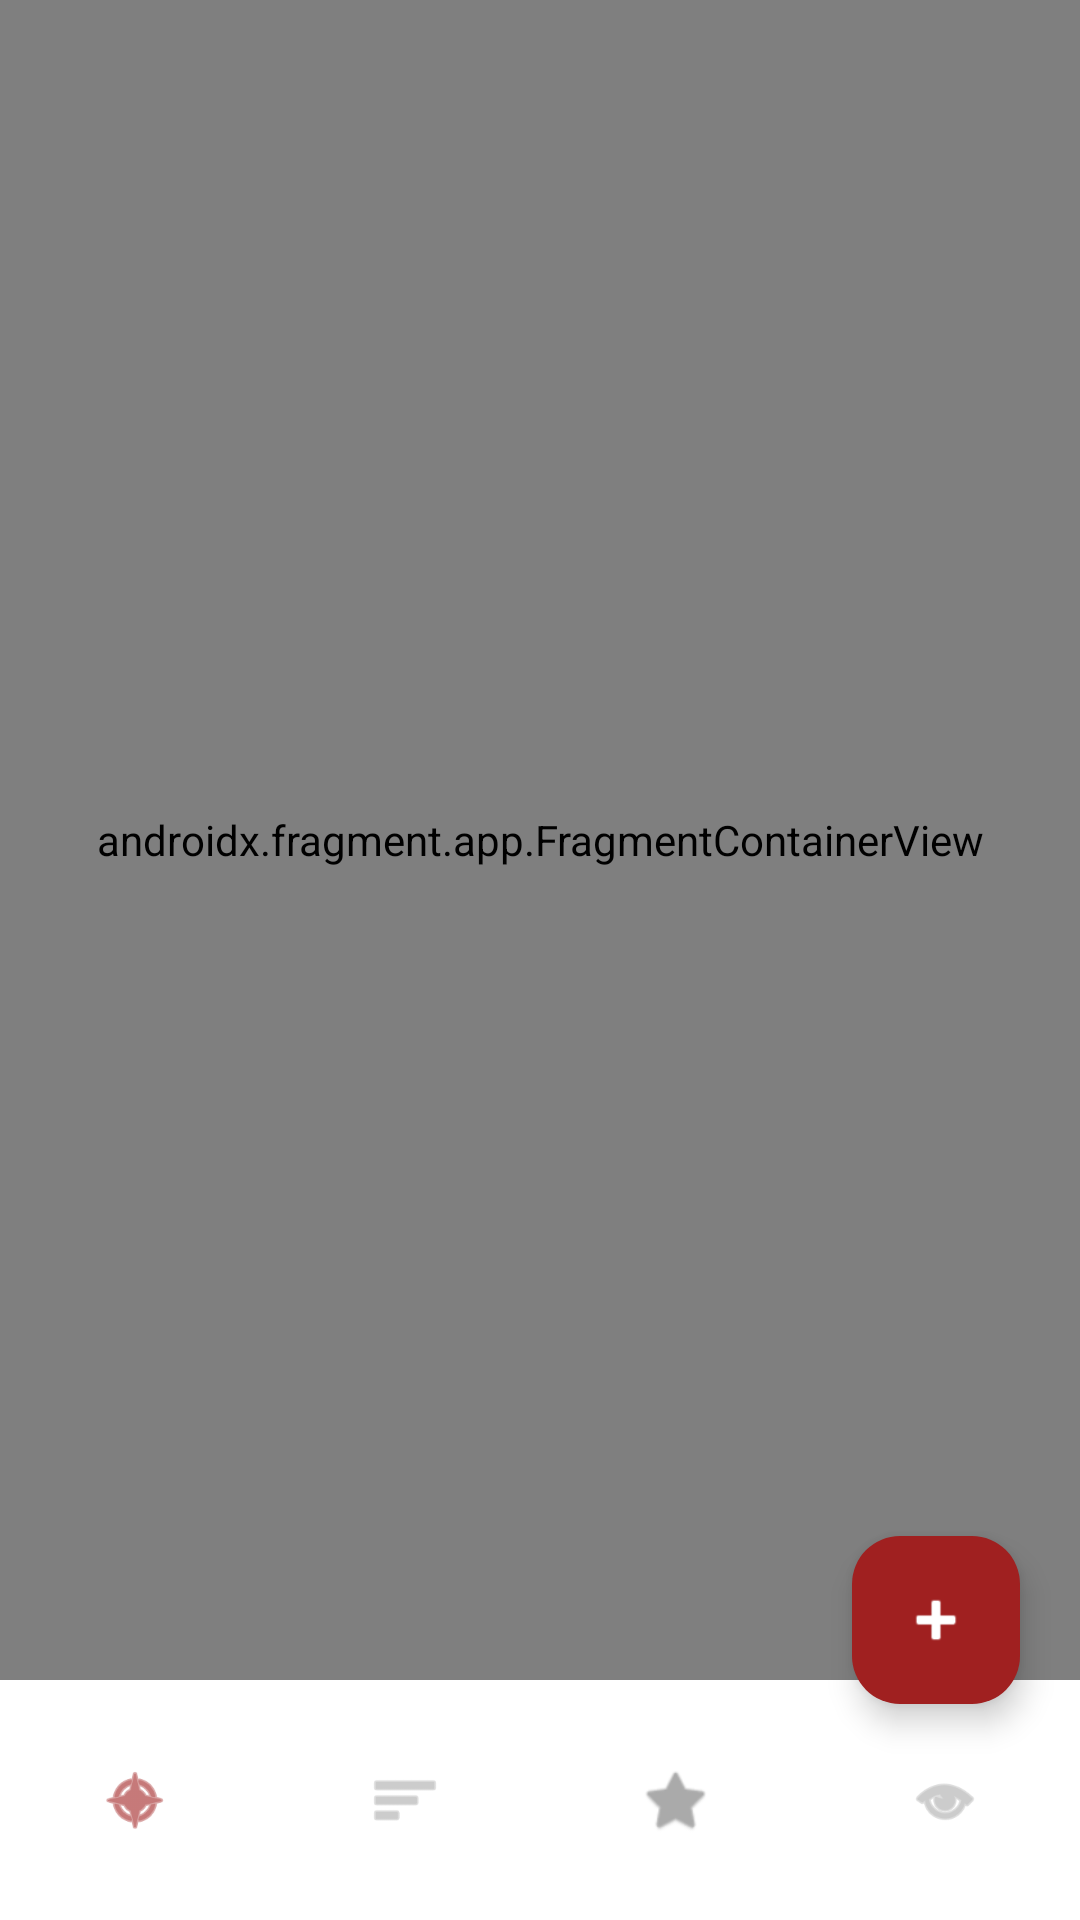

This screen was rendered from an Android layout file. Write that file and the resources it references.
<!-- AndroidManifest.xml: application theme Theme.RestaurantManager -->
<!-- res/layout/activity_main.xml -->
<?xml version="1.0" encoding="utf-8"?>
<androidx.constraintlayout.widget.ConstraintLayout
    xmlns:android="http://schemas.android.com/apk/res/android"
    xmlns:app="http://schemas.android.com/apk/res-auto"
    android:id="@+id/main_root_container"
    android:layout_width="match_parent"
    android:layout_height="match_parent"
    android:background="#F5F0EB">

    
    <androidx.fragment.app.FragmentContainerView
        android:id="@+id/nav_host_fragment"
        android:name="androidx.navigation.fragment.NavHostFragment"
        android:layout_width="0dp"
        android:layout_height="0dp"
        app:defaultNavHost="true"
        app:layout_constraintBottom_toTopOf="@id/bottom_nav"
        app:layout_constraintEnd_toEndOf="parent"
        app:layout_constraintStart_toStartOf="parent"
        app:layout_constraintTop_toTopOf="parent"
        app:navGraph="@navigation/nav_admin" />

    
    <com.google.android.material.bottomnavigation.BottomNavigationView
        android:id="@+id/bottom_nav"
        android:layout_width="0dp"
        android:layout_height="wrap_content"
        android:background="#FFFFFF"
        app:itemIconTint="@color/nav_item_color"
        app:itemTextColor="@color/nav_item_color"
        app:labelVisibilityMode="unlabeled"
        app:layout_constraintBottom_toBottomOf="parent"
        app:layout_constraintEnd_toEndOf="parent"
        app:layout_constraintStart_toStartOf="parent"
        app:menu="@menu/menu_bottom_nav" />

    
    <com.google.android.material.floatingactionbutton.FloatingActionButton
        android:id="@+id/fab_add"
        android:layout_width="wrap_content"
        android:layout_height="wrap_content"
        android:layout_marginEnd="20dp"
        android:layout_marginBottom="72dp"
        android:backgroundTint="#A02020"
        android:contentDescription="Add"
        android:src="@android:drawable/ic_input_add"
        app:layout_constraintBottom_toBottomOf="parent"
        app:layout_constraintEnd_toEndOf="parent"
        app:tint="#FFFFFF" />

</androidx.constraintlayout.widget.ConstraintLayout>
<!-- resources referenced by this layout -->
<resources>
  <style name="Theme.RestaurantManager" parent="Base.Theme.RestaurantManager" />
  <style name="Base.Theme.RestaurantManager" parent="Theme.Material3.DayNight.NoActionBar">
          <item name="android:statusBarColor">@android:color/transparent</item>
          <item name="android:windowLightStatusBar">true</item>
          <item name="android:navigationBarColor">@android:color/transparent</item>
          <item name="android:windowLightNavigationBar" tools:targetApi="o_mr1">true</item>
  
          
          <item name="textAppearanceHeadlineLarge">@style/TextAppearance.Savoria.HeadlineLarge</item>
          <item name="textAppearanceTitleMedium">@style/TextAppearance.Savoria.TitleMedium</item>
          <item name="textAppearanceBodyMedium">@style/TextAppearance.Savoria.BodyMedium</item>
      </style>
  <style name="TextAppearance.Savoria.HeadlineLarge" parent="TextAppearance.Material3.HeadlineLarge">
          <item name="android:fontFamily">serif</item>
          <item name="android:textStyle">bold|italic</item>
          <item name="android:textColor">#1C1C1A</item>
      </style>
  <style name="TextAppearance.Savoria.TitleMedium" parent="TextAppearance.Material3.TitleMedium">
          <item name="android:fontFamily">sans-serif-medium</item>
          <item name="android:textColor">#1C1C1A</item>
      </style>
  <style name="TextAppearance.Savoria.BodyMedium" parent="TextAppearance.Material3.BodyMedium">
          <item name="android:fontFamily">sans-serif</item>
          <item name="android:textColor">#777770</item>
      </style>
</resources>
